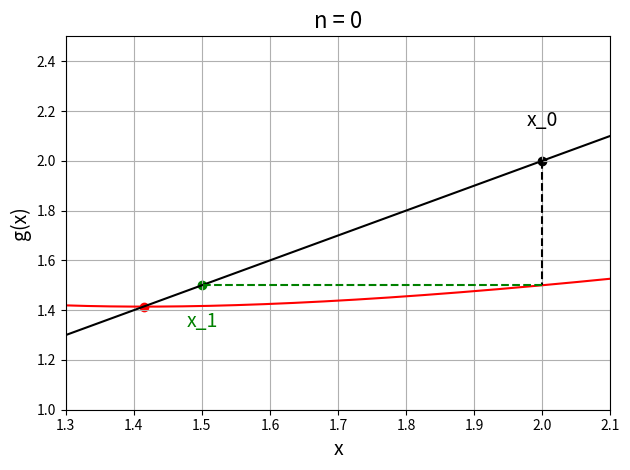

This chart was generated by the following Python code: (Note: this script raises an exception after producing the figure.)
import numpy as np
import matplotlib.pyplot as plt

# def g(x):
    
#     return 2/x

# def g(x):
    
#     return 2*x-2/x

def g(x):
    
    return x/2+1/x

x = np.linspace(1.3,2.1,1000)

x_n = 2

#Loop:----------------------------------

for idx in range(0,4):
    
    plt.figure(idx)
    plt.plot(x,g(x),'r-')
    plt.plot(x,x,'k-')
    plt.plot([x_n,x_n],[x_n,g(x_n)],'k--')
    plt.plot([x_n,g(x_n)],[g(x_n),g(x_n)],'g--')
    plt.scatter(x_n,x_n,color='k',marker='o')
    plt.scatter(g(x_n),g(x_n),color='g',marker='o')
    plt.scatter(2**0.5,2**0.5,color='r',marker='o')
    plt.annotate('x_'+str(idx),(x_n,x_n),textcoords="offset points",xytext=(0,25),ha='center',fontsize=14)
    plt.annotate('x_'+str(idx+1),(g(x_n),g(x_n)),textcoords="offset points",xytext=(0,-30),ha='center',fontsize=14,color='g')
    plt.xlim([1.3,2.1])
    plt.ylim([1,2.5])
    plt.xlabel('x',fontsize=14)
    plt.ylabel('g(x)',fontsize=14)
    plt.title('n = '+str(idx),fontsize=16)
    plt.grid()
    plt.tight_layout()
    
    x_n = g(x_n)
    
    plt.savefig('C:/Users/<user>/Documents/Enseignements/Blog_PH515/Chap2_point_fixe_g3_animation_'+str(idx)+'.png')